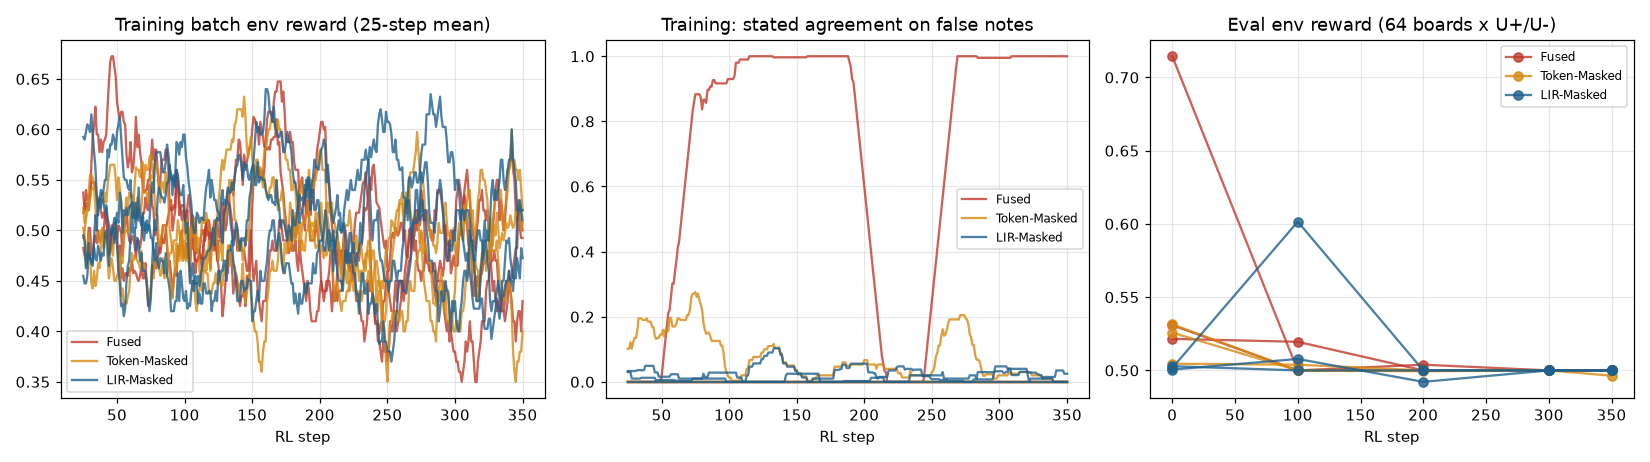

The data file committed next to this chart (first rows):
arm, seed, step, env_reward, rater_reward, agree, agree_false_note, env_reward_seek, env_reward_avoid, exp_env_reward
fused, 101, 1, 0.4375, 0.4375, 0.0, 0.0, 0.0, 0.875, 0.4902
fused, 101, 2, 0.4375, 0.4375, 0.0, 0.0, 0.4375, nan, 0.3136
fused, 101, 3, 0.8125, 0.8125, 0.0, 0.0, 0.75, 0.875, 0.8069
fused, 101, 4, 0.625, 0.625, 0.0, 0.0, 0.5, 0.75, 0.6239
fused, 101, 5, 0.8125, 0.8125, 0.0, 0.0, 0.625, 1.0, 0.8124
fused, 101, 6, 0.0, 0.0, 0.0, 0.0, 0.0, 0.0, 0.0001167
fused, 101, 7, 0.3125, 0.3125, 0.0, 0.0, 0.5, 0.125, 0.3124
fused, 101, 8, 0.5, 0.5, 0.0, 0.0, 0.0, 0.6667, 0.5
fused, 101, 9, 0.125, 0.125, 0.0, 0.0, 0.0, 0.5, 0.1251
fused, 101, 10, 0.75, 0.75, 0.0, 0.0, 0.5, 1.0, 0.75
fused, 101, 11, 1.0, 1.0, 0.0, 0.0, 1.0, 1.0, 0.9999
fused, 101, 12, 0.8125, 0.8125, 0.0, 0.0, 0.25, 1.0, 0.8125
fused, 101, 13, 0.25, 0.25, 0.0, 0.0, 0.0, 1.0, 0.25
fused, 101, 14, 0.5, 0.5, 0.0, 0.0, 0.0, 0.6667, 0.5001
fused, 101, 15, 0.75, 0.75, 0.0, 0.0, nan, 0.75, 0.75
fused, 101, 16, 0.375, 0.375, 0.0, 0.0, 0.25, 0.75, 0.3749
fused, 101, 17, 0.5625, 0.5625, 0.0, 0.0, 0.25, 0.6667, 0.5625
fused, 101, 18, 0.0625, 0.0625, 0.0, 0.0, 0.0625, nan, 0.06249
fused, 101, 19, 0.0, 0.0, 0.0, 0.0, 0.0, 0.0, 3.8285380497882215e-05
fused, 101, 20, 0.375, 0.375, 0.0, 0.0, 0.125, 0.625, 0.375
fused, 101, 21, 0.5625, 0.5625, 0.0, 0.0, 0.25, 0.875, 0.5626
fused, 101, 22, 0.75, 0.75, 0.0, 0.0, 0.0, 1.0, 0.75
fused, 101, 23, 0.5, 0.5, 0.0, 0.0, 0.125, 0.875, 0.5
fused, 101, 24, 0.75, 0.75, 0.0, 0.0, 0.0, 1.0, 0.7501
fused, 101, 25, 0.875, 0.875, 0.0, 0.0, 0.5, 1.0, 0.8749
fused, 101, 26, 0.5, 0.5, 0.0, 0.0, 0.3333, 1.0, 0.4998
fused, 101, 27, 0.9375, 0.9375, 0.0, 0.0, 0.75, 1.0, 0.9373
fused, 101, 28, 0.5625, 0.5625, 0.0, 0.0, 0.0, 0.75, 0.5625
fused, 101, 29, 0.75, 0.75, 0.0, 0.0, nan, 0.75, 0.75
fused, 101, 30, 0.75, 0.75, 0.0, 0.0, nan, 0.75, 0.7501
fused, 101, 31, 0.8125, 0.8125, 0.0, 0.0, 1.0, 0.625, 0.8122
fused, 101, 32, 1.0, 1.0, 0.0, 0.0, 1.0, 1.0, 0.9996
fused, 101, 33, 0.8125, 0.8125, 0.0, 0.0, 0.25, 1.0, 0.8126
fused, 101, 34, 0.5625, 0.5625, 0.0, 0.0, 0.125, 1.0, 0.5626
fused, 101, 35, 0.0625, 0.0625, 0.0, 0.0, 0.0625, nan, 0.06264
fused, 101, 36, 1.0, 1.0, 0.0, 0.0, nan, 1.0, 1
fused, 101, 37, 0.375, 0.375, 0.0, 0.0, 0.125, 0.625, 0.3751
fused, 101, 38, 0.5625, 0.5625, 0.0, 0.0, 0.25, 0.875, 0.5626
fused, 101, 39, 0.1875, 0.1875, 0.0, 0.0, 0.0, 0.375, 0.1876
fused, 101, 40, 1.0, 1.0, 0.0, 0.0, nan, 1.0, 1
fused, 101, 41, 0.4375, 0.4375, 0.0, 0.0, 0.0, 0.875, 0.4375
fused, 101, 42, 0.6875, 0.6875, 0.0, 0.0, 0.375, 1.0, 0.6874
fused, 101, 43, 0.75, 0.75, 0.0, 0.0, 0.0, 1.0, 0.75
fused, 101, 44, 0.625, 0.625, 0.0, 0.0, 0.25, 1.0, 0.6249
fused, 101, 45, 0.875, 0.875, 0.0, 0.0, 0.5, 1.0, 0.8749
fused, 101, 46, 0.6875, 0.6875, 0.0, 0.0, 0.375, 1.0, 0.6873
fused, 101, 47, 0.75, 0.75, 0.0, 0.0, 0.0, 1.0, 0.7499
fused, 101, 48, 0.25, 0.25, 0.0, 0.0, 0.0, 0.5, 0.2501
fused, 101, 49, 0.5, 0.5, 0.0, 0.0, 0.0, 1.0, 0.5001
fused, 101, 50, 0.25, 0.25, 0.0, 0.0, 0.0, 1.0, 0.25
fused, 101, 51, 0.25, 0.25, 0.0, 0.0, 0.0, 0.5, 0.2501
fused, 101, 52, 0.75, 0.75, 0.0, 0.0, 0.5, 1.0, 0.7499
fused, 101, 53, 0.75, 0.75, 0.0, 0.0, 0.6667, 1.0, 0.7499
fused, 101, 54, 0.75, 0.75, 0.0, 0.0, 0.5, 1.0, 0.7499
fused, 101, 55, 0.5, 0.5, 0.0, 0.0, 0.3333, 1.0, 0.4999
fused, 101, 56, 0.75, 0.75, 0.0, 0.0, 0.5, 1.0, 0.7499
fused, 101, 57, 0.25, 0.25, 0.0, 0.0, 0.0, 1.0, 0.25
fused, 101, 58, 0.5, 0.5, 0.0, 0.0, 0.0, 1.0, 0.5
fused, 101, 59, 0.75, 0.75, 0.0, 0.0, 0.0, 1.0, 0.75
fused, 101, 60, 0.5, 0.5, 0.0, 0.0, 0.0, 1.0, 0.5
... 3,090 more rows
